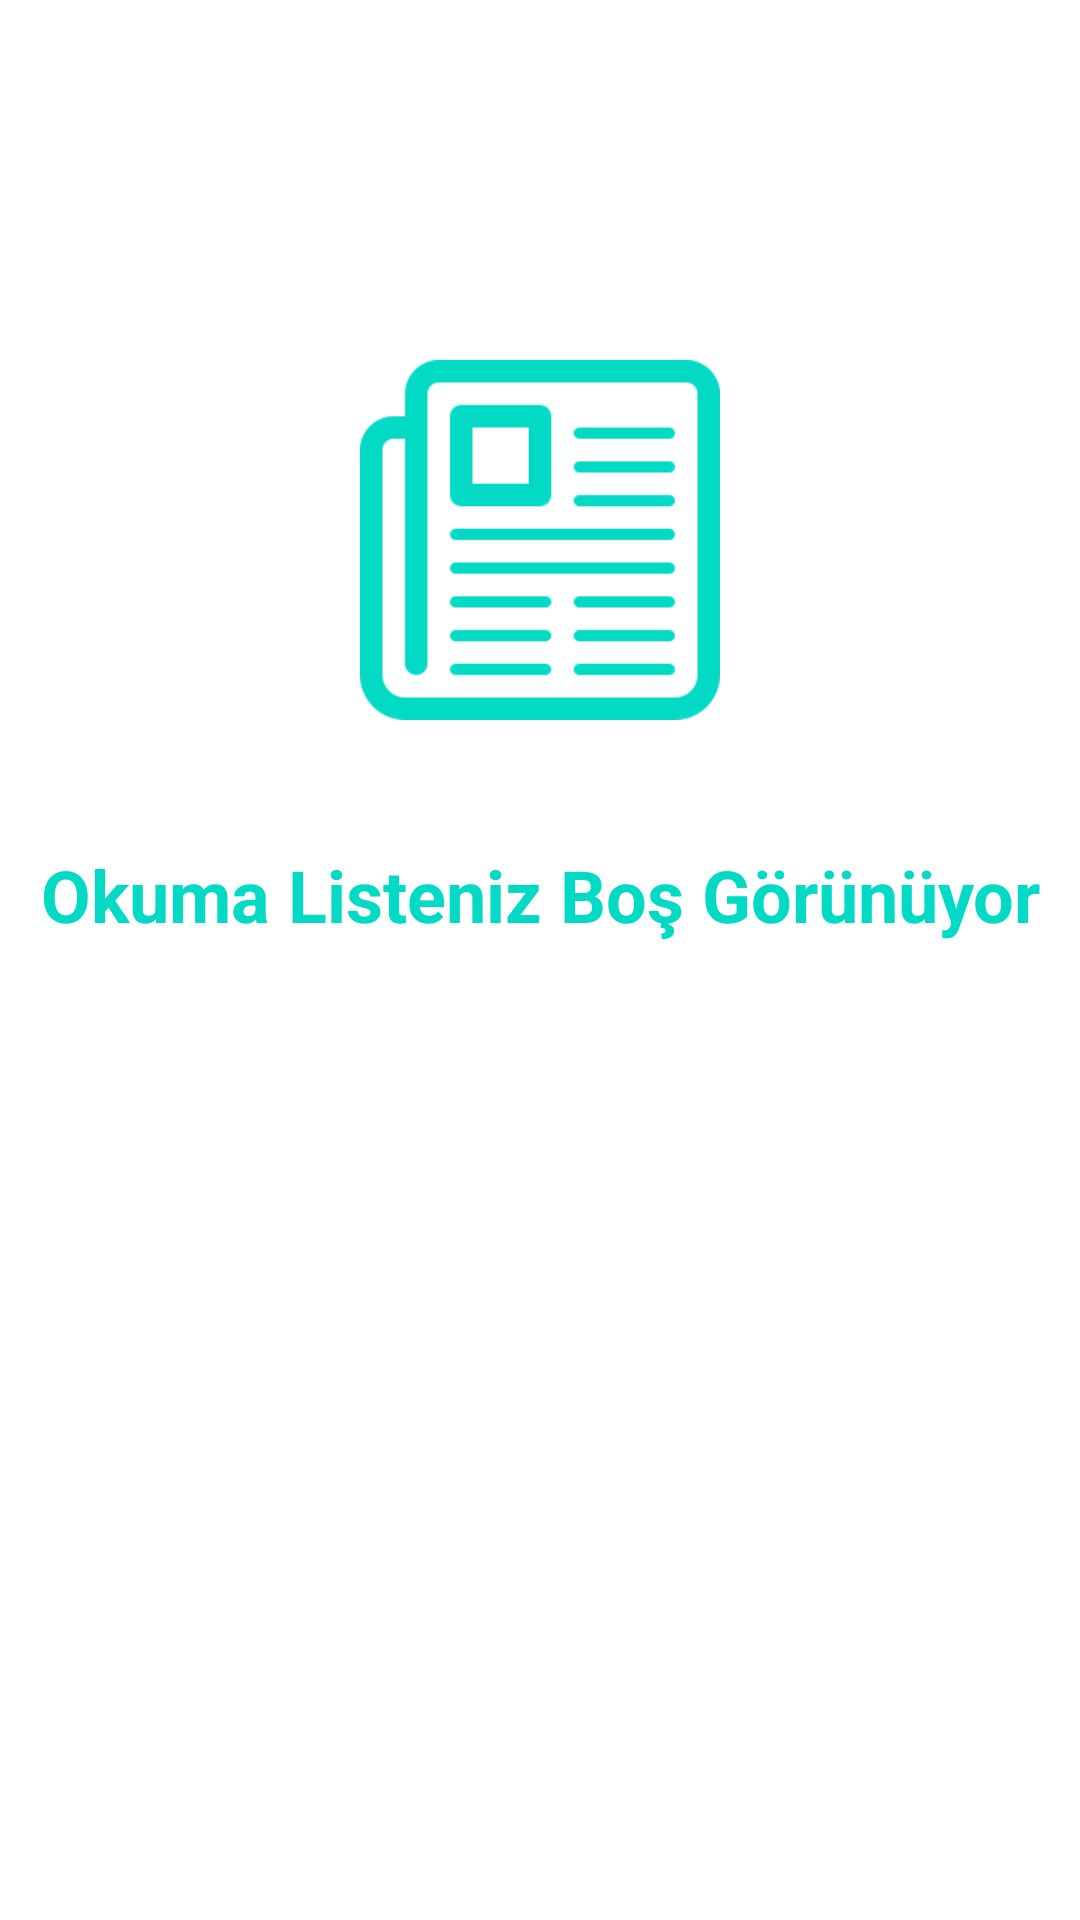

This screen was rendered from an Android layout file. Write that file and the resources it references.
<!-- AndroidManifest.xml: fallback theme Theme.MaterialComponents.DayNight.NoActionBar -->
<!-- res/layout/lay_read_later.xml -->
<?xml version="1.0" encoding="utf-8"?>
<FrameLayout xmlns:android="http://schemas.android.com/apk/res/android"
    android:layout_width="match_parent"
    android:layout_height="match_parent">

    <androidx.recyclerview.widget.RecyclerView
        android:layout_width="match_parent"
        android:layout_height="match_parent"
        android:id="@+id/rv_news"
        >

    </androidx.recyclerview.widget.RecyclerView>

    <LinearLayout
        android:layout_width="match_parent"
        android:layout_height="wrap_content"
        android:orientation="vertical"
        android:id="@+id/lyt_empty"
        >
        <ImageView
            android:layout_width="wrap_content"
            android:layout_height="wrap_content"
            android:layout_gravity="center"
            android:adjustViewBounds="true"
            android:src="@drawable/newspaper"
            android:tint="@color/colorAccent"
            android:paddingEnd="120dp"
            android:paddingStart="120dp"
            android:paddingTop="120dp"
            android:paddingBottom="42dp"
            />

        <TextView
            android:layout_width="match_parent"
            android:layout_height="wrap_content"
            android:textAlignment="center"
            android:text="@string/empty_read_later"
            android:textSize="24sp"
            android:textColor="@color/colorAccent"
            android:textStyle="bold"
            />
    </LinearLayout>





</FrameLayout>
<!-- resources referenced by this layout -->
<resources>
  <!-- drawable newspaper: png bitmap (drawable, 3140 bytes) -->
  <string name="empty_read_later">Okuma Listeniz Boş Görünüyor</string>
  <!-- not gathered from this repository: default colours our renderer supplied (Android Studio template values) -->
  <color name="colorAccent">#FF03DAC5</color>
</resources>
